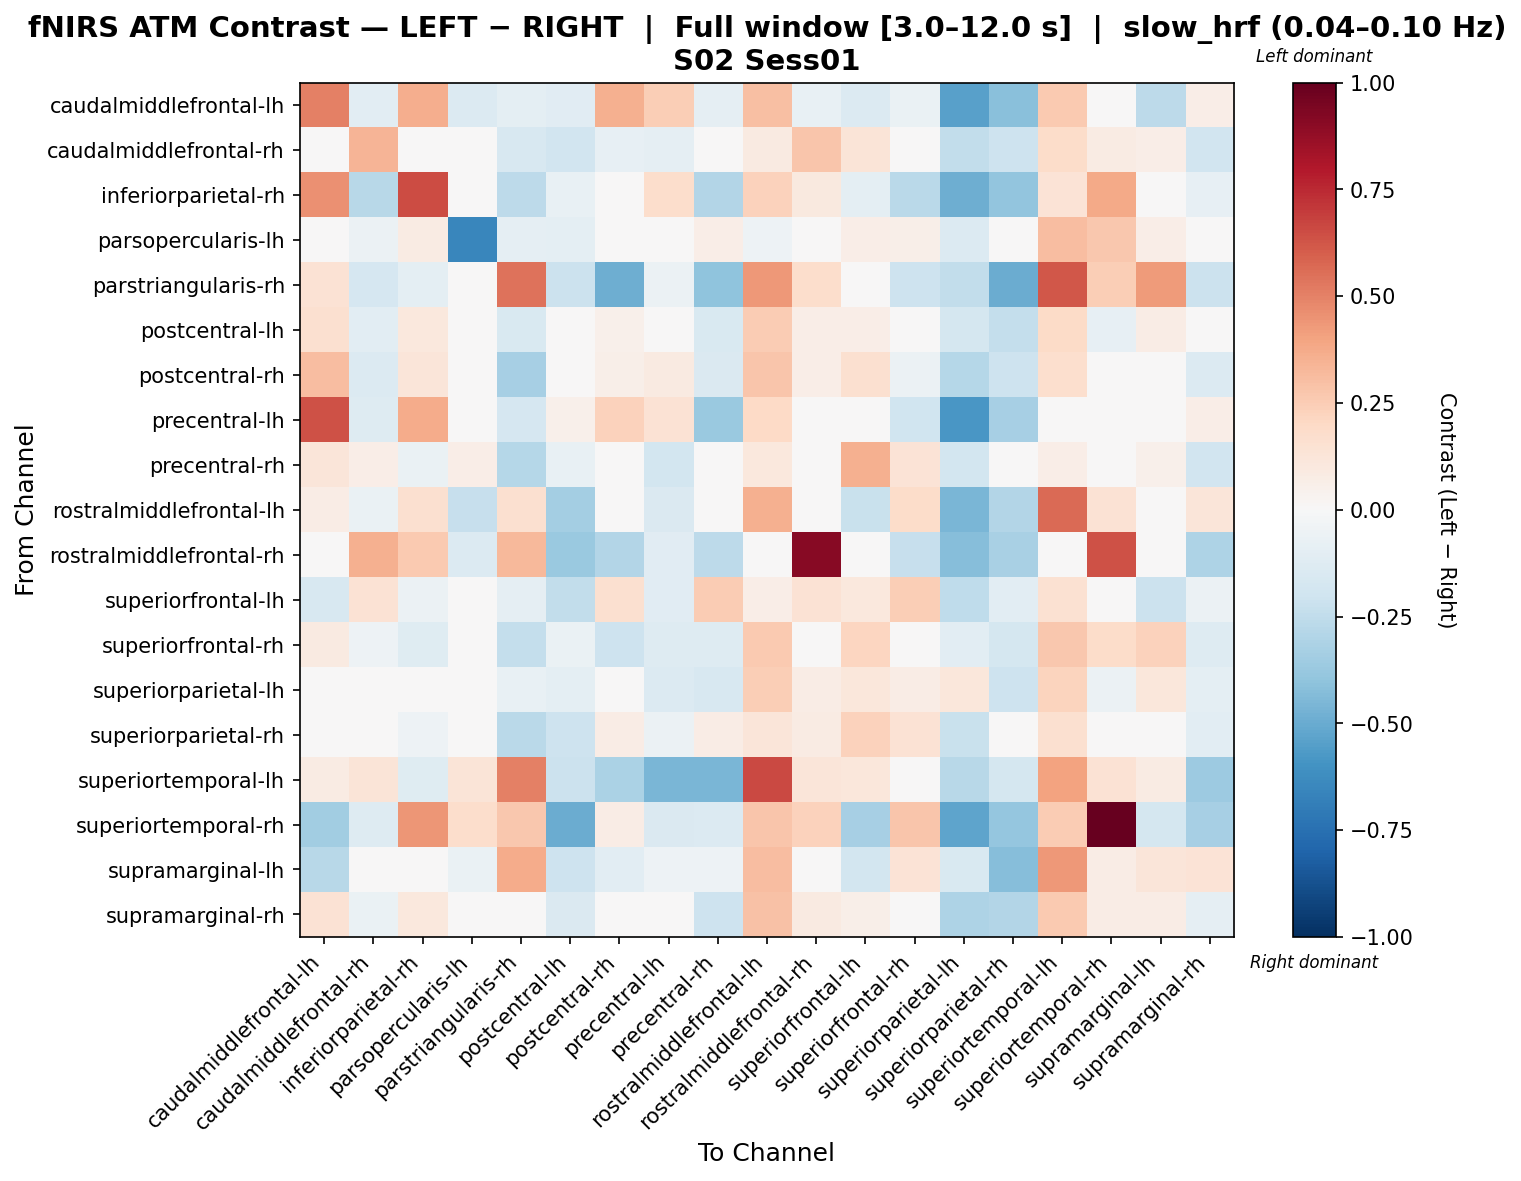

The table this chart was drawn from, first rows:
, caudalmiddlefrontal-lh, caudalmiddlefrontal-rh, inferiorparietal-rh, parsopercularis-lh, parstriangularis-rh, postcentral-lh, postcentral-rh, precentral-lh, precentral-rh, rostralmiddlefrontal-lh, rostralmiddlefrontal-rh, superiorfrontal-lh, superiorfrontal-rh, superiorparietal-lh, superiorparietal-rh, superiortemporal-lh, superiortemporal-rh, supramarginal-lh, supramarginal-rh
caudalmiddlefrontal-lh, 0.5009, -0.103, 0.3601, -0.139, -0.1012, -0.1104, 0.3552, 0.2451, -0.08737, 0.2982, -0.07511, -0.1383, -0.0665, -0.5454, -0.4183, 0.2601, -0.04475, -0.2588, 0.06844
caudalmiddlefrontal-rh, 0.003106, 0.3432, -0.01888, 0.006268, -0.1574, -0.1909, -0.08202, -0.0932, -0.01827, 0.09332, 0.2739, 0.1293, 0.02475, -0.2487, -0.2074, 0.1868, 0.08519, 0.06466, -0.1937
inferiorparietal-rh, 0.4591, -0.2768, 0.6537, 0.03383, -0.2603, -0.07542, 0.03783, 0.1783, -0.293, 0.2331, 0.09677, -0.09406, -0.2731, -0.4875, -0.3929, 0.1384, 0.3796, 0.02572, -0.08329
parsopercularis-lh, 0.03676, -0.05488, 0.07896, -0.6542, -0.08653, -0.1004, 0.03857, 0.04731, 0.06841, -0.05126, 0.01385, 0.06841, 0.05786, -0.1338, -0.007246, 0.311, 0.2707, 0.06841, 0.02803
parstriangularis-rh, 0.1446, -0.1684, -0.09583, -0.002558, 0.5406, -0.211, -0.492, -0.06135, -0.4049, 0.4298, 0.1721, 0.02088, -0.2032, -0.2487, -0.4978, 0.6188, 0.2488, 0.4252, -0.2154
postcentral-lh, 0.1624, -0.103, 0.1027, -0.02958, -0.1521, -0.007345, 0.05209, 0.02384, -0.1528, 0.2501, 0.0653, 0.06345, -0.0055, -0.1778, -0.24, 0.1911, -0.07898, 0.07482, -0.03875
postcentral-rh, 0.3074, -0.1352, 0.1199, 0.03024, -0.3335, -0.04349, 0.05753, 0.08963, -0.1451, 0.2744, 0.06475, 0.1603, -0.05695, -0.2831, -0.2107, 0.1698, 0.03741, 0.0329, -0.1363
precentral-lh, 0.6333, -0.1306, 0.3692, 0.0491, -0.1668, 0.05063, 0.2319, 0.1479, -0.37, 0.1993, -0.001124, -0.02946, -0.1984, -0.5787, -0.3348, 0.03393, 0.02945, -0.0002904, 0.06543
precentral-rh, 0.1175, 0.06816, -0.06445, 0.06733, -0.2837, -0.0777, -0.01948, -0.1809, -0.02673, 0.1071, 0.04909, 0.3555, 0.1336, -0.1839, -0.04252, 0.0702, 0.04893, 0.05277, -0.1908
rostralmiddlefrontal-lh, 0.07685, -0.06501, 0.159, -0.2286, 0.1601, -0.3432, -0.0333, -0.1434, 0.04007, 0.3578, 0.006053, -0.2262, 0.1854, -0.4532, -0.2945, 0.5652, 0.1429, -0.03046, 0.1244
rostralmiddlefrontal-rh, -0.04665, 0.3562, 0.2591, -0.1358, 0.3257, -0.3746, -0.2957, -0.1136, -0.2627, -0.02386, 0.913, 0.04062, -0.2322, -0.4238, -0.3221, 0.03923, 0.6395, -0.03139, -0.3109
superiorfrontal-lh, -0.1628, 0.1426, -0.05831, 0.04498, -0.08869, -0.2457, 0.1589, -0.1155, 0.2528, 0.06354, 0.142, 0.1022, 0.2442, -0.2513, -0.1092, 0.1527, 0.002393, -0.2177, -0.05707
superiorfrontal-rh, 0.09371, -0.05354, -0.121, 0.03057, -0.2393, -0.06573, -0.2086, -0.128, -0.1302, 0.2591, 0.03993, 0.217, 0.03587, -0.1016, -0.1788, 0.2671, 0.1819, 0.2278, -0.1261
superiorparietal-lh, 0.04001, -0.04644, -0.04786, -0.02636, -0.07692, -0.09577, -0.04097, -0.1359, -0.157, 0.2439, 0.07065, 0.1133, 0.07798, 0.1113, -0.2047, 0.2214, -0.05973, 0.1111, -0.09796
superiorparietal-rh, 0.008113, -0.01295, -0.05414, 0.04697, -0.2668, -0.2046, 0.07533, -0.05507, 0.07137, 0.1237, 0.08544, 0.2316, 0.1448, -0.2192, -0.0454, 0.1622, 0.03696, -0.02464, -0.1036
superiortemporal-lh, 0.0844, 0.1283, -0.1196, 0.1266, 0.5047, -0.2131, -0.315, -0.4554, -0.4554, 0.6572, 0.1187, 0.117, 0.003013, -0.2744, -0.1783, 0.4045, 0.142, 0.0844, -0.3596
superiortemporal-rh, -0.3494, -0.1267, 0.4438, 0.1746, 0.2696, -0.4948, 0.07713, -0.1435, -0.1357, 0.2774, 0.2282, -0.3337, 0.2803, -0.5308, -0.3886, 0.2576, 1.0, -0.173, -0.3324
supramarginal-lh, -0.2767, -0.03918, -0.01116, -0.06633, 0.3682, -0.2104, -0.104, -0.05087, -0.05087, 0.3096, -0.009037, -0.1844, 0.1352, -0.1538, -0.4252, 0.43, 0.07786, 0.1214, 0.1397
supramarginal-rh, 0.1483, -0.06572, 0.1039, 0.03858, -0.04086, -0.1431, -0.005495, -0.02936, -0.2106, 0.2937, 0.09006, 0.05709, 0.04058, -0.3079, -0.2902, 0.2639, 0.07419, 0.07073, -0.08773
